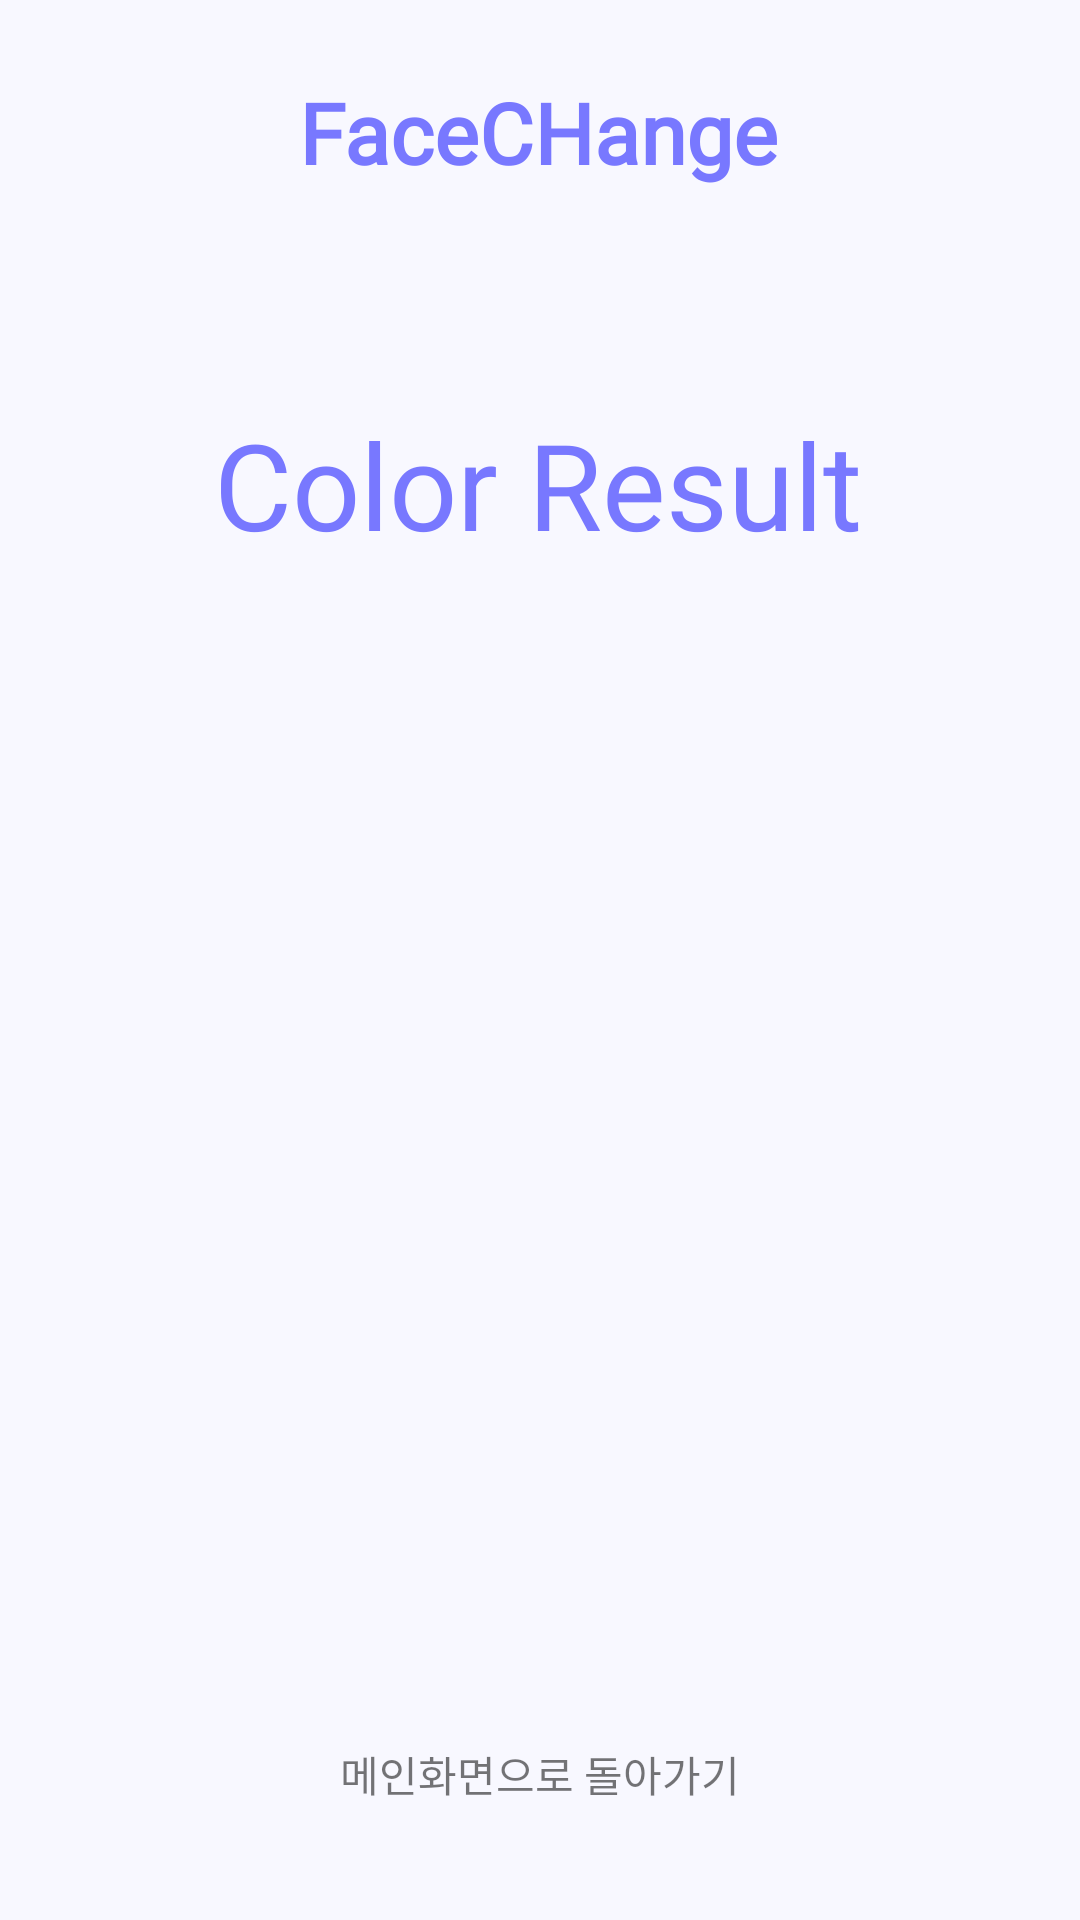

The Android layout XML behind this screen, and the referenced resources:
<!-- AndroidManifest.xml: application theme Theme.ExFCH -->
<!-- res/layout/activity_result.xml -->
<?xml version="1.0" encoding="utf-8"?>
<androidx.constraintlayout.widget.ConstraintLayout xmlns:android="http://schemas.android.com/apk/res/android"
    xmlns:app="http://schemas.android.com/apk/res-auto"
    xmlns:tools="http://schemas.android.com/tools"
    android:background="@color/main"
    android:layout_width="match_parent"
    android:layout_height="match_parent"
    tools:context=".ResultActivity">

    <TextView
        android:id="@+id/textView4"
        android:layout_width="wrap_content"
        android:layout_height="wrap_content"
        android:text="FaceCHange"
        android:fontFamily="@font/pretendard_bold"
        android:textColor="#7878FF"
        android:textSize="28sp"
        android:textStyle="bold"
        app:layout_constraintBottom_toBottomOf="parent"
        app:layout_constraintEnd_toEndOf="parent"
        app:layout_constraintHorizontal_bias="0.498"
        app:layout_constraintStart_toStartOf="parent"
        app:layout_constraintTop_toTopOf="parent"
        app:layout_constraintVertical_bias="0.042" />

    <TextView
        android:id="@+id/personalcolor"
        android:layout_width="wrap_content"
        android:layout_height="wrap_content"
        android:layout_marginTop="72dp"
        android:fontFamily="@font/pyeongchangpeace_bold"
        android:text="Color Result"
        android:textColor="#7878FF"
        android:textSize="40sp"
        app:layout_constraintEnd_toEndOf="parent"
        app:layout_constraintHorizontal_bias="0.496"
        app:layout_constraintStart_toStartOf="parent"
        app:layout_constraintTop_toBottomOf="@+id/textView4" />

    <TextView
        android:id="@+id/backmain"
        android:layout_width="wrap_content"
        android:layout_height="wrap_content"
        android:text="메인화면으로 돌아가기"
        app:layout_constraintBottom_toBottomOf="parent"
        app:layout_constraintEnd_toEndOf="parent"
        app:layout_constraintStart_toStartOf="parent"
        app:layout_constraintTop_toTopOf="parent"
        app:layout_constraintVertical_bias="0.938" />

    <ImageView
        android:id="@+id/resultimage"
        android:layout_width="376dp"
        android:layout_height="312dp"
        android:background="@android:color/transparent"
        android:scaleType="fitCenter"
        app:layout_constraintBottom_toBottomOf="parent"
        app:layout_constraintEnd_toEndOf="parent"
        app:layout_constraintHorizontal_bias="0.542"
        app:layout_constraintStart_toStartOf="parent"
        app:layout_constraintTop_toBottomOf="@+id/personalcolor"
        app:layout_constraintVertical_bias="0.066"
        app:srcCompat="@drawable/fall" />


</androidx.constraintlayout.widget.ConstraintLayout>
<!-- resources referenced by this layout -->
<resources>
  <color name="main">#F8F8FF</color>
  <style name="Theme.ExFCH" parent="Theme.MaterialComponents.DayNight.DarkActionBar">
          <item name="windowNoTitle">true</item> //상단바 제거
          <item name="android:windowFullscreen">true</item> //상태창 제거
          
          <item name="colorPrimary">@color/purple_500</item>
          <item name="colorPrimaryVariant">@color/purple_700</item>
          <item name="colorOnPrimary">@color/white</item>
          
          <item name="colorSecondary">@color/teal_200</item>
          <item name="colorSecondaryVariant">@color/teal_700</item>
          <item name="colorOnSecondary">@color/black</item>
          
          <item name="android:statusBarColor">?attr/colorPrimaryVariant</item>
          
      </style>
  <color name="purple_500">#FF6200EE</color>
  <color name="purple_700">#FF3700B3</color>
  <color name="white">#FFFFFFFF</color>
  <color name="teal_200">#FF03DAC5</color>
  <color name="teal_700">#FF018786</color>
  <color name="black">#FF000000</color>
</resources>
